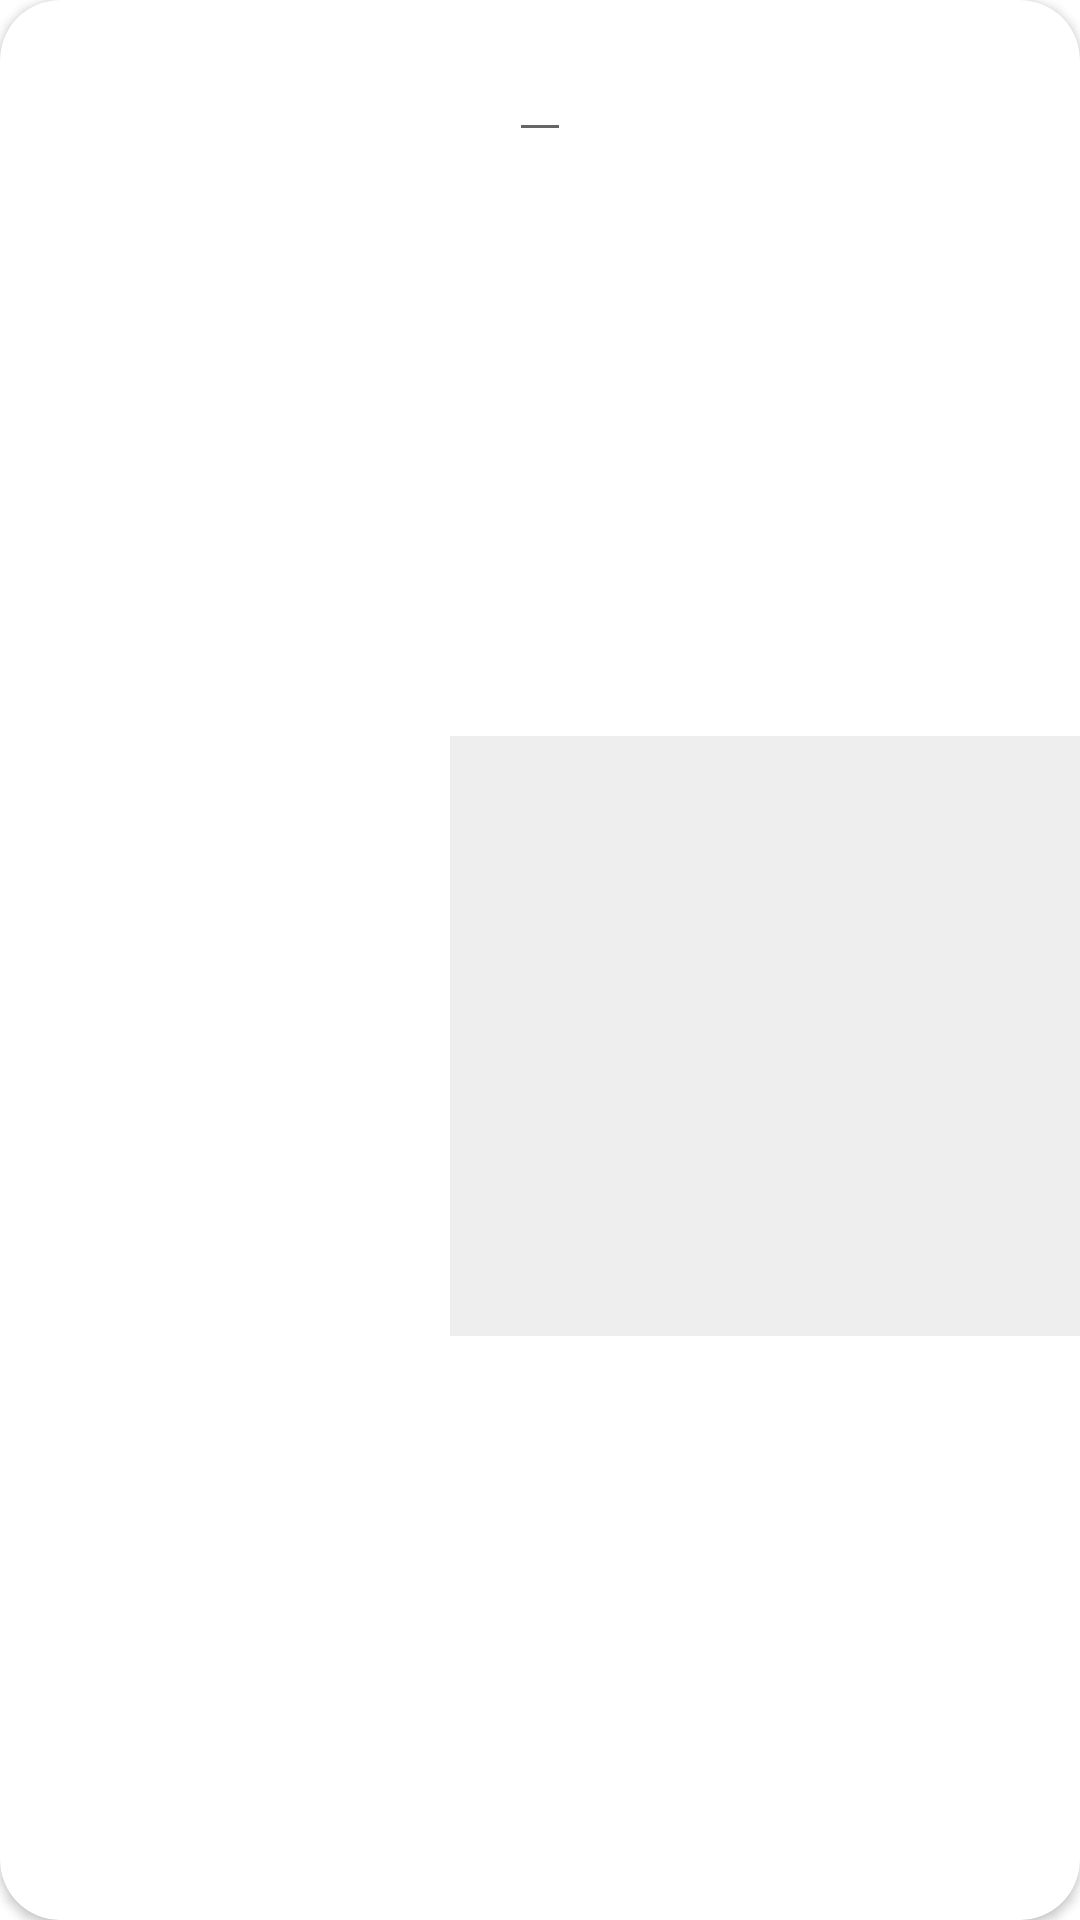

Android layout source for this screen:
<!-- AndroidManifest.xml: application theme Theme.InstamarketApp -->
<!-- res/layout/layout_add.xml -->
<?xml version="1.0" encoding="utf-8"?>
<androidx.cardview.widget.CardView xmlns:android="http://schemas.android.com/apk/res/android"
    xmlns:app="http://schemas.android.com/apk/res-auto"
    xmlns:tools="http://schemas.android.com/tools"
    android:layout_width="match_parent"
    android:layout_height="wrap_content"
    android:layout_margin="4dp"
    app:cardCornerRadius="20dp">

    <androidx.constraintlayout.widget.ConstraintLayout
        android:layout_width="match_parent"
        android:layout_height="match_parent">

        <EditText
            android:id="@+id/add_title"
            android:layout_width="wrap_content"
            android:layout_height="wrap_content"
            android:textSize="25sp"
            android:textStyle="bold"
            app:layout_constraintEnd_toEndOf="parent"
            app:layout_constraintStart_toStartOf="parent"
            app:layout_constraintTop_toTopOf="parent"
            tools:text="Title" />

        <ImageView
            android:id="@+id/imageView"
            android:layout_width="175dp"
            android:layout_height="200dp"
            android:contentDescription="@string/add_logo"

            android:scaleType="fitXY"
            app:layout_constraintStart_toStartOf="parent"
            app:layout_constraintTop_toBottomOf="@id/add_title"
            tools:src="@drawable/back" />

        <EditText
            android:id="@+id/editTextTextMultiLine"
            android:layout_width="wrap_content"
            android:layout_height="200dp"
            android:background="#eee"
            android:ems="10"
            android:gravity="start|top"
            android:inputType="textMultiLine"
            android:padding="4dp"
            app:layout_constraintBottom_toBottomOf="parent"
            app:layout_constraintEnd_toEndOf="parent"
            app:layout_constraintTop_toTopOf="@+id/imageView"
            tools:text="description" />

    </androidx.constraintlayout.widget.ConstraintLayout>
</androidx.cardview.widget.CardView>
<!-- resources referenced by this layout -->
<resources>
  <style name="Theme.InstamarketApp" parent="Theme.MaterialComponents.DayNight.DarkActionBar">
          
          <item name="colorPrimary">@color/purple_500</item>
          <item name="colorPrimaryVariant">@color/purple_700</item>
          <item name="colorOnPrimary">@color/white</item>
          
          <item name="colorSecondary">@color/teal_200</item>
          <item name="colorSecondaryVariant">@color/teal_700</item>
          <item name="colorOnSecondary">@color/black</item>
          
          <item name="android:statusBarColor" tools:targetApi="l">?attr/colorPrimaryVariant</item>
          
      </style>
  <!-- not gathered from this repository: default colours our renderer supplied (Android Studio template values) -->
  <color name="purple_500">#FF6200EE</color>
  <color name="purple_700">#FF3700B3</color>
  <color name="teal_200">#FF03DAC5</color>
  <color name="teal_700">#FF018786</color>
  <color name="black">#FF000000</color>
  <color name="white">#FFFFFFFF</color>
</resources>
